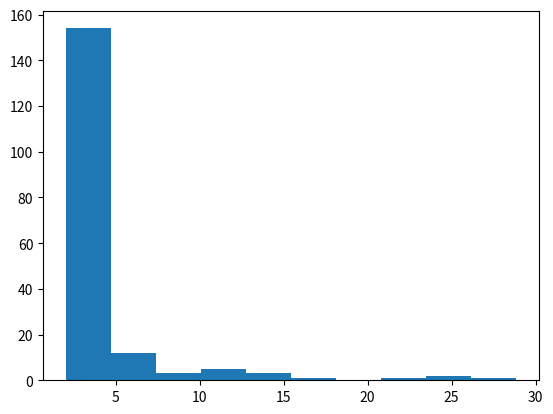
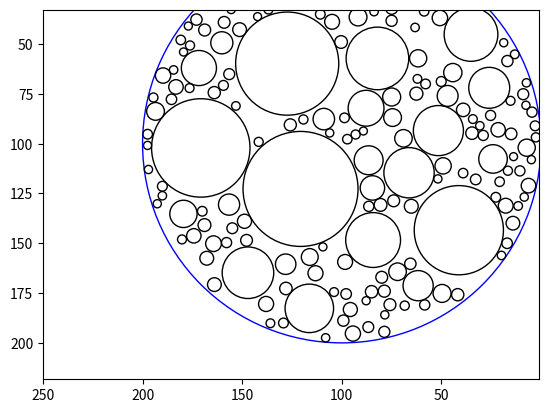

The matplotlib source for these figures, in order:
import numpy as np
from matplotlib import pyplot as plt
from matplotlib import patches


class Circle:
    def __init__(self, r: float, x: float, y: float):
        self.r = r
        self.x = x
        self.y = y

    def area(self):
        return np.pi * (self.r ** 2)


def circlePack2D(tol, r_tot, r_min, r_max):
    totalArea = np.pi * r_tot ** 2
    filledArea = 0
    circles = []
    radii = []
    xlist = []
    ylist = []
    # iterate until the area is filled up to our tolerance percentage
    while filledArea / totalArea <= tol:
        validLocation=True
        print(filledArea/totalArea)
        # generate a new circle with a random radius between R_min and R_max
        # choose a random x such that it falls within the boundary circle
        uniformRandomX = np.random.rand()
        x = uniformRandomX * 2 * r_tot

        # now generate a y value over the range of the vertical chord passing through our random x value
        uniformRandomY = np.random.rand()
        chordLength = 2 * (r_tot ** 2 - (np.abs(r_tot - x)) ** 2) ** 0.5
        y = (uniformRandomY * chordLength) + (0.5 * (2 * r_tot - chordLength))



        edgeDist = r_tot - (((x-r_tot) ** 2 + (y-r_tot) ** 2) ** 0.5)
        if edgeDist < r_min:
            continue
        # print(str(edgeDist) + " edge")
        tempMaxR = r_max if r_max < edgeDist else edgeDist


        for circle in circles:
            dist = ((circle.x - x)**2 + (circle.y - y)**2)**0.5 - circle.r
            if dist <= r_min:
                validLocation = False
                break

            if dist < tempMaxR and dist > r_min:
                tempMaxR = dist
        # now we randomly choose a radius value between r_min and maxDist
        if validLocation:
            uniformRandomR = np.random.rand()
            r = uniformRandomR * (tempMaxR - r_min) + r_min
            # print(r)
            circle = Circle(r, x, y)
            circles.append(circle)
            filledArea += circle.area()
            xlist.append(x)
            ylist.append(y)
            radii.append(r)

    return radii, xlist, ylist


def main():
    tol = 0.6
    r_tot = 100
    r_max = 30
    r_min = 2
    r, x, y = circlePack2D(tol, r_tot, r_min, r_max)
    plt.figure(0)
    plt.hist(r)
    plt.show()
    plt.figure(1)
    plt.xlim(r_tot*2+r_tot*0.5)
    plt.ylim(r_tot*2+r_tot*0.5)
    circle = plt.Circle((r_tot, r_tot), r_tot, color='blue', fill=False)
    plt.gca().add_artist(circle)
    for i in range(len(r)):
        c = patches.Circle((x[i], y[i]), r[i], fill=False)
        plt.gca().add_artist(c)
    plt.axis("equal")
    plt.show()

main()

